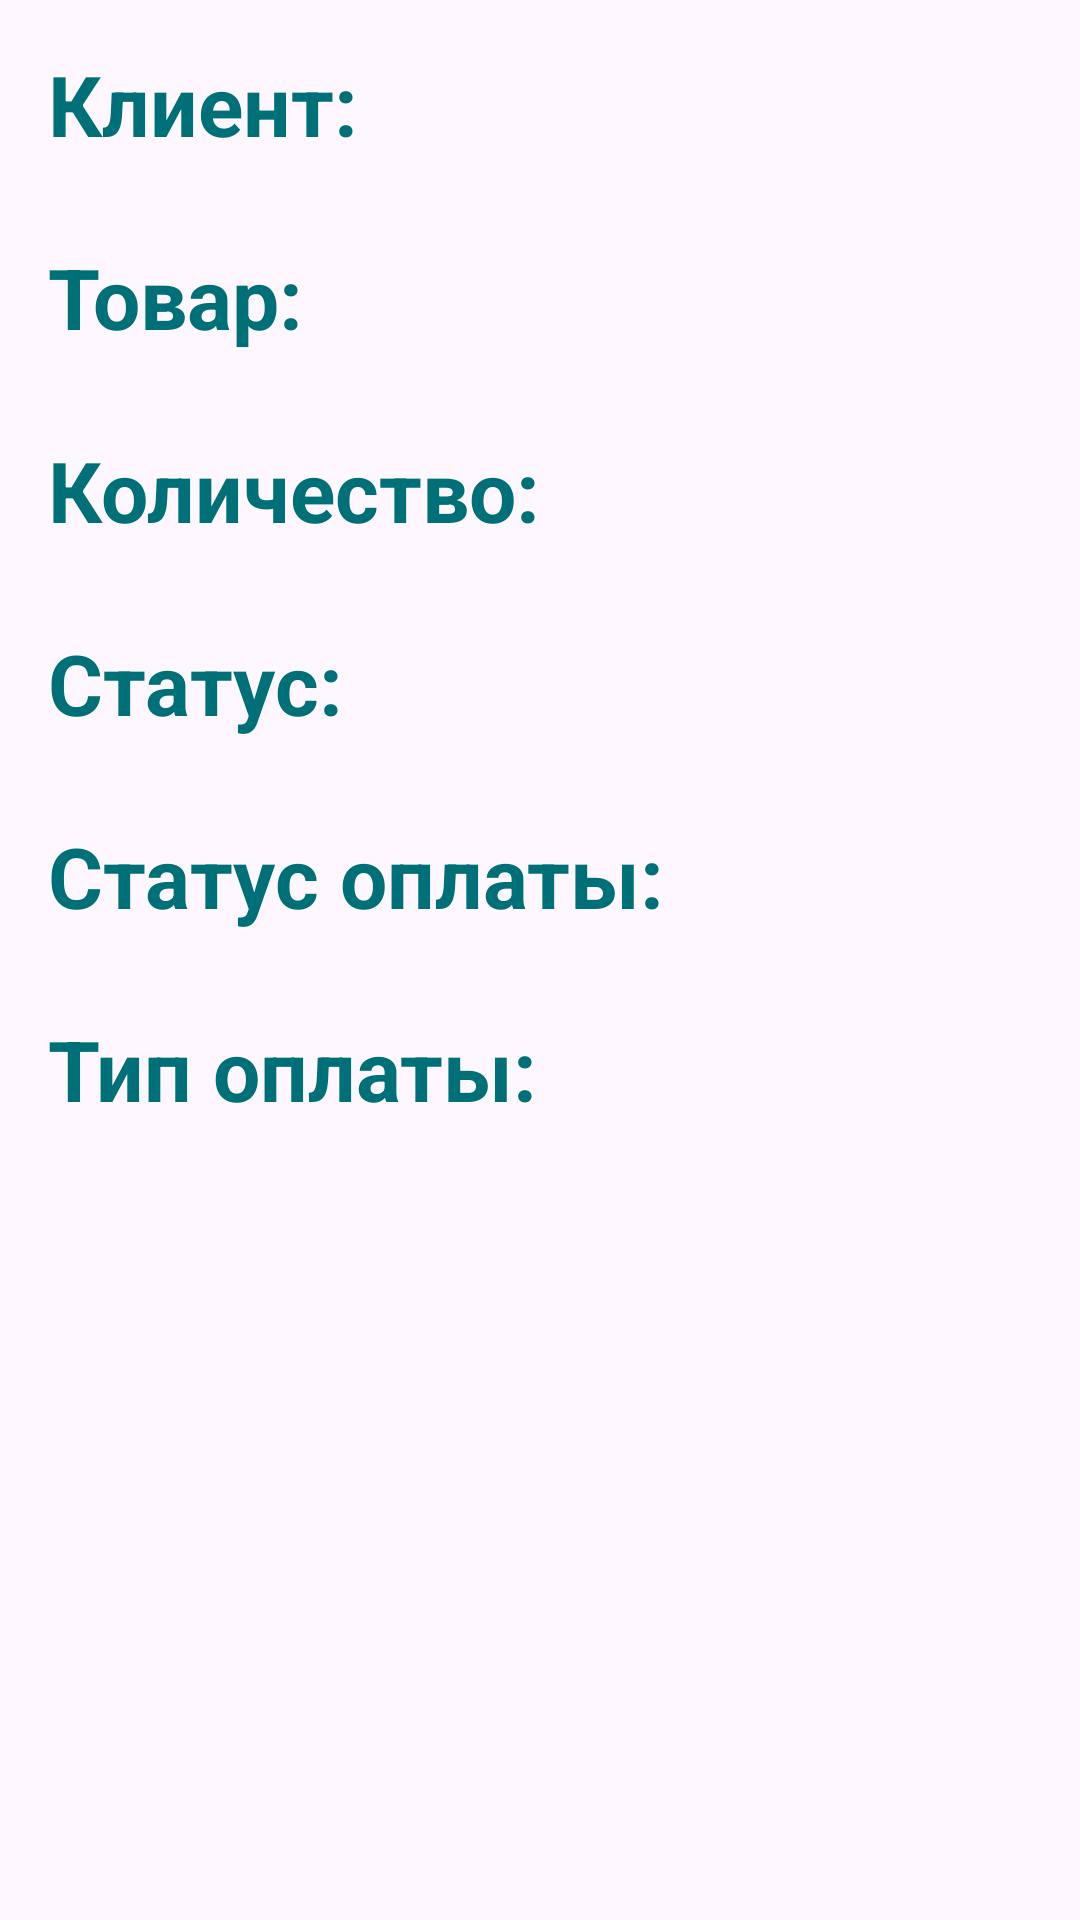

Android layout source for this screen:
<!-- AndroidManifest.xml: application theme Theme.DiplomProject -->
<!-- res/layout/row.xml -->
<?xml version="1.0" encoding="utf-8"?>
<LinearLayout
    xmlns:android="http://schemas.android.com/apk/res/android"
    android:layout_width="match_parent"
    android:layout_height="wrap_content"
    android:padding="16dp"
    android:orientation="vertical">

    <TextView
        android:layout_width="match_parent"
        android:layout_height="wrap_content"
        android:textSize="28dp"
        android:textColor="@color/green"
        android:textStyle="bold"
        android:text="Клиент:"/>
    <TextView
        android:id="@+id/textClient"
        android:layout_width="match_parent"
        android:layout_height="wrap_content"
        android:textSize="20dp"
        android:text=""/>
    <TextView
        android:layout_width="match_parent"
        android:layout_height="wrap_content"
        android:textSize="28dp"
        android:textColor="@color/green"
        android:textStyle="bold"
        android:text="Товар:"/>
    <TextView
        android:id="@+id/textProduct"
        android:layout_width="match_parent"
        android:layout_height="wrap_content"
        android:textSize="20dp"
        android:text=""/>
    <TextView
        android:layout_width="match_parent"
        android:layout_height="wrap_content"
        android:textSize="28dp"
        android:textColor="@color/green"
        android:textStyle="bold"
        android:text="Количество:"/>
    <TextView
        android:id="@+id/textColvo"
        android:layout_width="match_parent"
        android:layout_height="wrap_content"
        android:textSize="20dp"
        android:text=""/>
    <TextView
        android:layout_width="match_parent"
        android:layout_height="wrap_content"
        android:textSize="28dp"
        android:textColor="@color/green"
        android:textStyle="bold"
        android:text="Статус:"/>
    <TextView
        android:id="@+id/textStatus"
        android:layout_width="match_parent"
        android:layout_height="wrap_content"
        android:textSize="20dp"
        android:text=""/>
    <TextView
        android:layout_width="match_parent"
        android:layout_height="wrap_content"
        android:textSize="28dp"
        android:textColor="@color/green"
        android:textStyle="bold"
        android:text="Статус оплаты:"/>
    <TextView
        android:id="@+id/textStatusOplata"
        android:layout_width="match_parent"
        android:layout_height="wrap_content"
        android:textSize="20dp"
        android:text=""/>
    <TextView
        android:layout_width="match_parent"
        android:layout_height="wrap_content"
        android:textSize="28dp"
        android:textStyle="bold"
        android:textColor="@color/green"
        android:text="Тип оплаты:"/>
    <TextView
        android:id="@+id/textTypeOplata"
        android:layout_width="match_parent"
        android:layout_height="wrap_content"
        android:textSize="20dp"
        android:text=""/>
</LinearLayout>
<!-- resources referenced by this layout -->
<resources>
  <color name="green">#007078</color>
  <style name="Theme.DiplomProject" parent="Base.Theme.DiplomProject" />
  <style name="Base.Theme.DiplomProject" parent="Theme.Material3.DayNight.NoActionBar">
          
           <item name="colorPrimary">@color/green</item>
      </style>
</resources>
